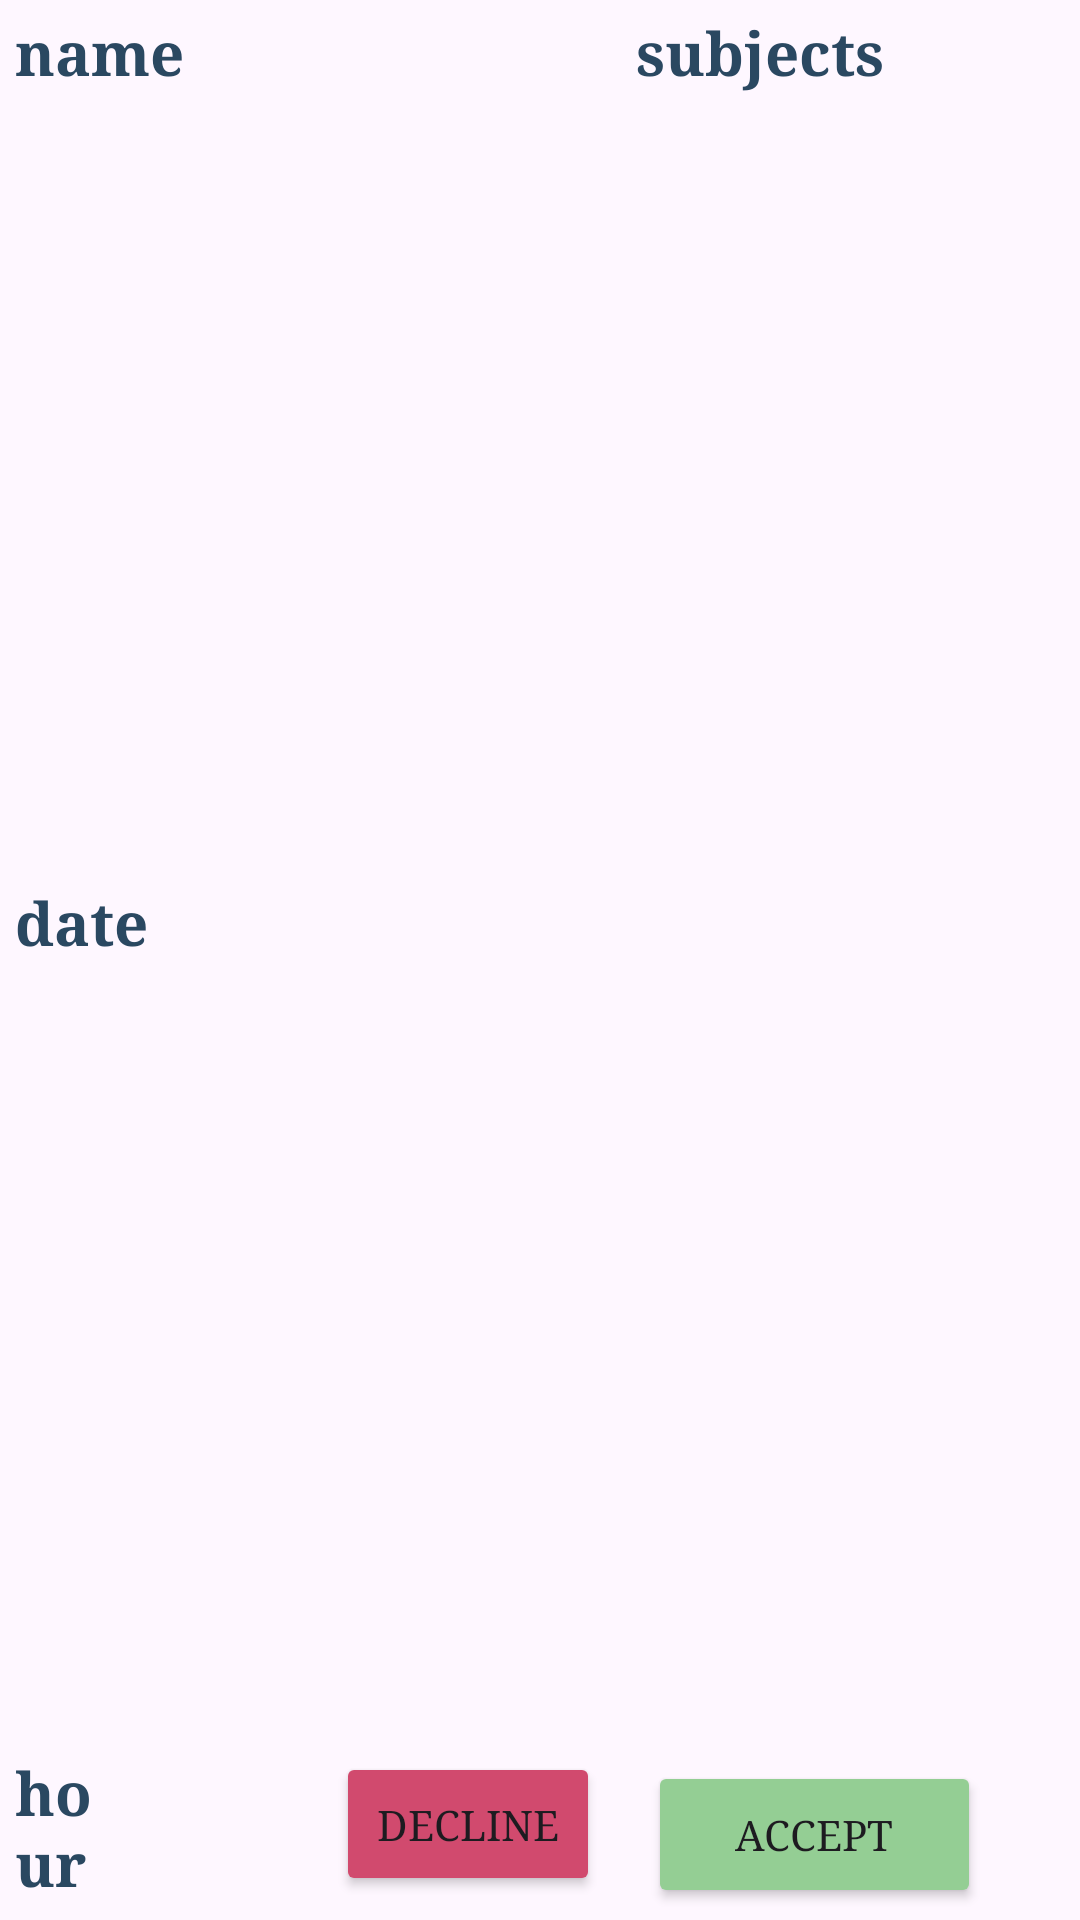

Reconstruct the res/layout file that produces this screen, plus the resources it refers to.
<!-- AndroidManifest.xml: application theme Theme.StudyBuddy -->
<!-- res/layout/one_lesson.xml -->
<?xml version="1.0" encoding="utf-8"?>
<androidx.constraintlayout.widget.ConstraintLayout xmlns:android="http://schemas.android.com/apk/res/android"
    xmlns:app="http://schemas.android.com/apk/res-auto"
    xmlns:tools="http://schemas.android.com/tools"
    android:layout_width="match_parent"
    android:layout_height="180dp">

    <TextView
        android:id="@+id/tvStudentNameAdapter"
        android:layout_width="0dp"
        android:layout_height="0dp"

        android:layout_marginStart="5dp"
        android:layout_marginTop="4dp"
        android:layout_marginEnd="12dp"
        android:layout_marginBottom="13dp"
        android:fontFamily="serif"
        android:text="name"
        android:textColor="#2A4861"
        android:textSize="20dp"
        android:textStyle="bold"
        app:layout_constraintBottom_toTopOf="@+id/tvDateAdapter"
        app:layout_constraintEnd_toStartOf="@+id/tvSubjectAdapter"
        app:layout_constraintStart_toStartOf="parent"
        app:layout_constraintTop_toTopOf="parent" />

    <TextView
        android:id="@+id/tvDateAdapter"
        android:layout_width="0dp"
        android:layout_height="0dp"

        android:layout_marginStart="5dp"
        android:layout_marginEnd="73dp"
        android:layout_marginBottom="13dp"
        android:fontFamily="serif"
        android:text="date"
        android:textColor="#2A4861"
        android:textSize="20dp"
        android:textStyle="bold"
        app:layout_constraintBottom_toTopOf="@+id/btDecline"
        app:layout_constraintEnd_toStartOf="@+id/tvSubjectAdapter"
        app:layout_constraintStart_toStartOf="parent"
        app:layout_constraintTop_toBottomOf="@+id/tvStudentNameAdapter" />

    <TextView
        android:id="@+id/tvHourAdapter"
        android:layout_width="0dp"
        android:layout_height="0dp"

        android:layout_marginStart="5dp"
        android:layout_marginEnd="73dp"
        android:fontFamily="serif"
        android:text="hour"
        android:textColor="#2A4861"
        android:textSize="20dp"
        android:textStyle="bold"
        app:layout_constraintBottom_toBottomOf="@+id/btAccept"
        app:layout_constraintEnd_toStartOf="@+id/btDecline"
        app:layout_constraintStart_toStartOf="parent"
        app:layout_constraintTop_toTopOf="@+id/btDecline" />

    <TextView
        android:id="@+id/tvSubjectAdapter"
        android:layout_width="0dp"
        android:layout_height="0dp"

        android:layout_marginTop="4dp"
        android:layout_marginEnd="14dp"
        android:layout_marginBottom="45dp"
        android:fontFamily="serif"
        android:text="subjects"
        android:textColor="#2A4861"
        android:textSize="20dp"
        android:textStyle="bold"
        app:layout_constraintBottom_toTopOf="@+id/btAccept"
        app:layout_constraintEnd_toEndOf="parent"
        app:layout_constraintStart_toEndOf="@+id/tvDateAdapter"
        app:layout_constraintTop_toTopOf="parent" />

    <Button
        android:id="@+id/btAccept"
        android:layout_width="111dp"
        android:layout_height="49dp"

        android:layout_marginEnd="33dp"
        android:layout_marginBottom="4dp"
        android:backgroundTint="#94CE94"
        android:fontFamily="serif"
        android:text="ACCEPT"
        app:layout_constraintBottom_toBottomOf="parent"
        app:layout_constraintEnd_toEndOf="parent"
        app:layout_constraintStart_toEndOf="@+id/btDecline"
        app:layout_constraintTop_toBottomOf="@+id/tvSubjectAdapter" />

    <Button
        android:id="@+id/btDecline"
        android:layout_width="wrap_content"
        android:layout_height="wrap_content"

        android:layout_marginEnd="16dp"
        android:layout_marginBottom="8dp"
        android:backgroundTint="#D14A6E"
        android:fontFamily="serif"
        android:text="DECLINE"
        app:layout_constraintBottom_toBottomOf="parent"
        app:layout_constraintEnd_toStartOf="@+id/btAccept"
        app:layout_constraintStart_toEndOf="@+id/tvHourAdapter"
        app:layout_constraintTop_toBottomOf="@+id/tvDateAdapter" />

</androidx.constraintlayout.widget.ConstraintLayout>
<!-- resources referenced by this layout -->
<resources>
  <style name="Theme.StudyBuddy" parent="Base.Theme.StudyBuddy" />
  <style name="Base.Theme.StudyBuddy" parent="Theme.Material3.DayNight">
          
          
      </style>
</resources>
